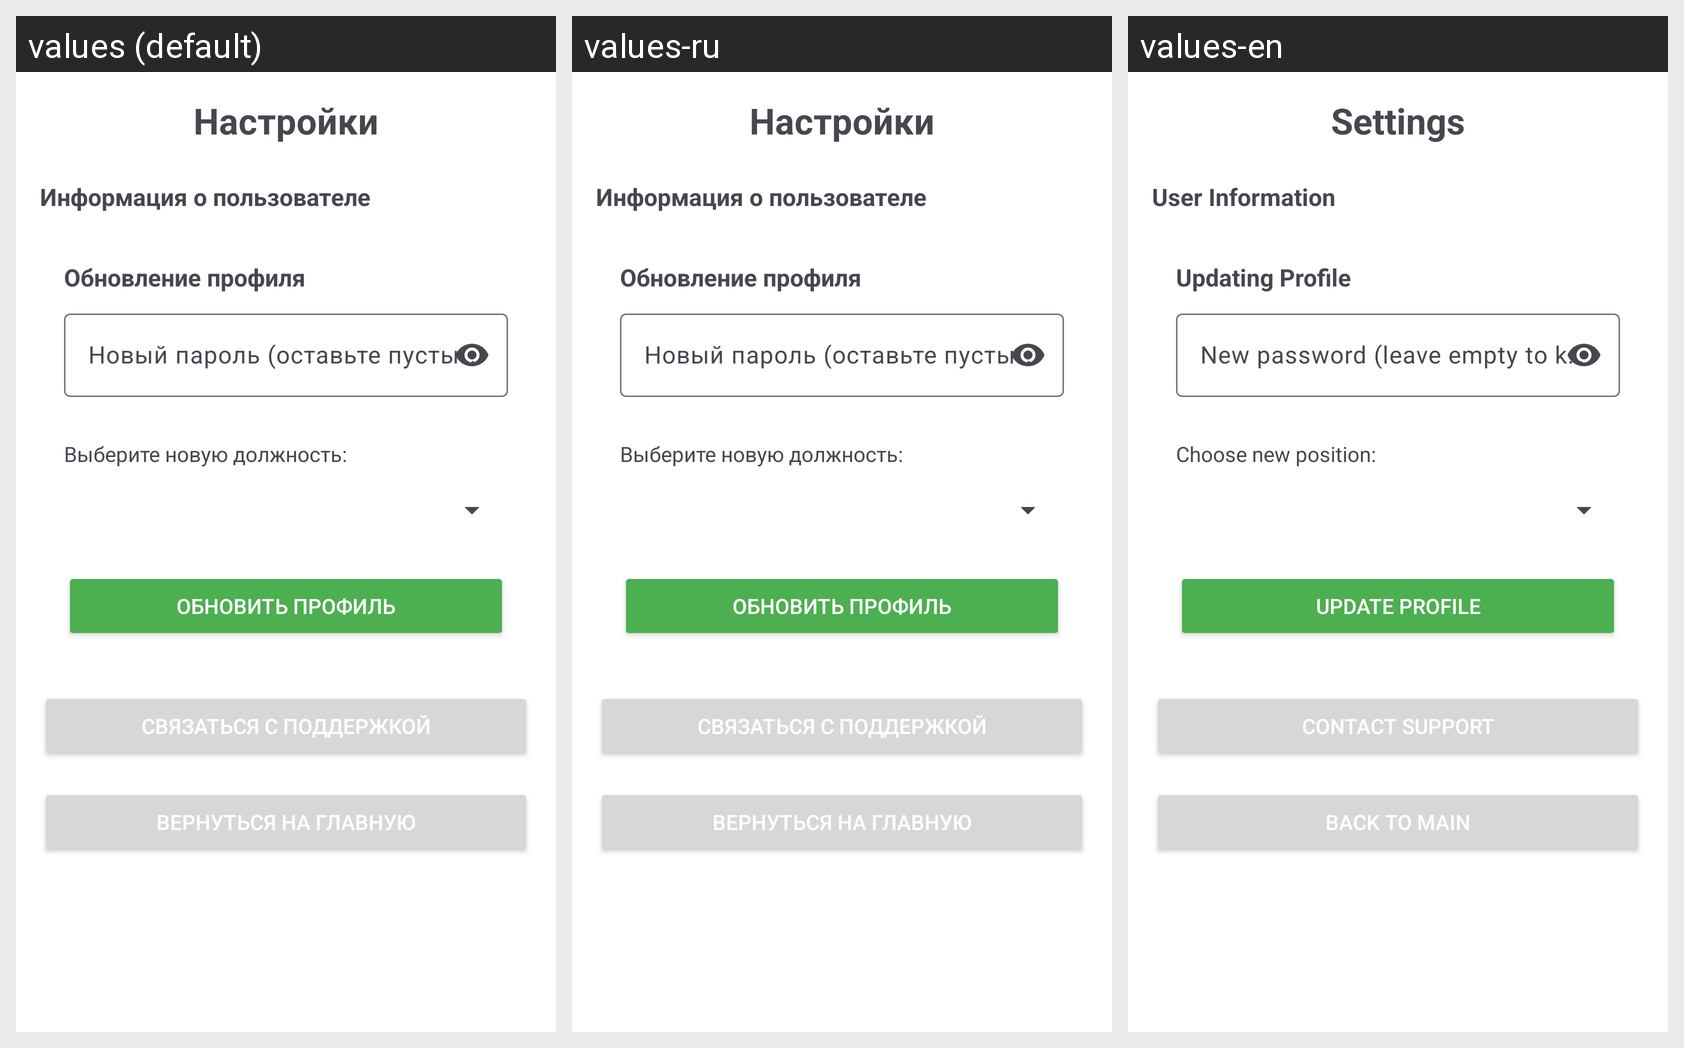

The Android screen above is rendered under several locales of the same app. Produce the string resources it draws, with the default and per-locale values.
Android screen res/layout/activity_settings.xml rendered under 3 locales, left to right: values (default), values-ru, values-en. Device: Nexus 5 (rendered at 1080×1920; each locale shown at half size, 540×960, under a caption strip naming it); theme Theme.First_Aid.
Strings drawn on this screen, with the default value and each locale's value (text and hints the layout hard-codes, and strings that could not be matched under every locale, appear in the picture but are not listed):

settings
  values: Настройки
  values-ru: Настройки
  values-en: Settings

info_about_user
  values: Информация о пользователе
  values-ru: Информация о пользователе  [not translated; the default value is used]
  values-en: User Information

updating_profile
  values: Обновление профиля
  values-ru: Обновление профиля  [not translated; the default value is used]
  values-en: Updating Profile

new_profile_input
  values: Новый пароль (оставьте пустым чтобы не менять)
  values-ru: Новый пароль (оставьте пустым чтобы не менять)  [not translated; the default value is used]
  values-en: New password (leave empty to keep current)

choose_new_position
  values: Выберите новую должность:
  values-ru: Выберите новую должность:  [not translated; the default value is used]
  values-en: Choose new position:

update_profile
  values: Обновить профиль
  values-ru: Обновить профиль  [not translated; the default value is used]
  values-en: Update Profile

link_with_support
  values: Связаться с поддержкой
  values-ru: Связаться с поддержкой  [not translated; the default value is used]
  values-en: Contact Support

back_to_main
  values: Вернуться на главную
  values-ru: Вернуться на главную
  values-en: Back to Main
